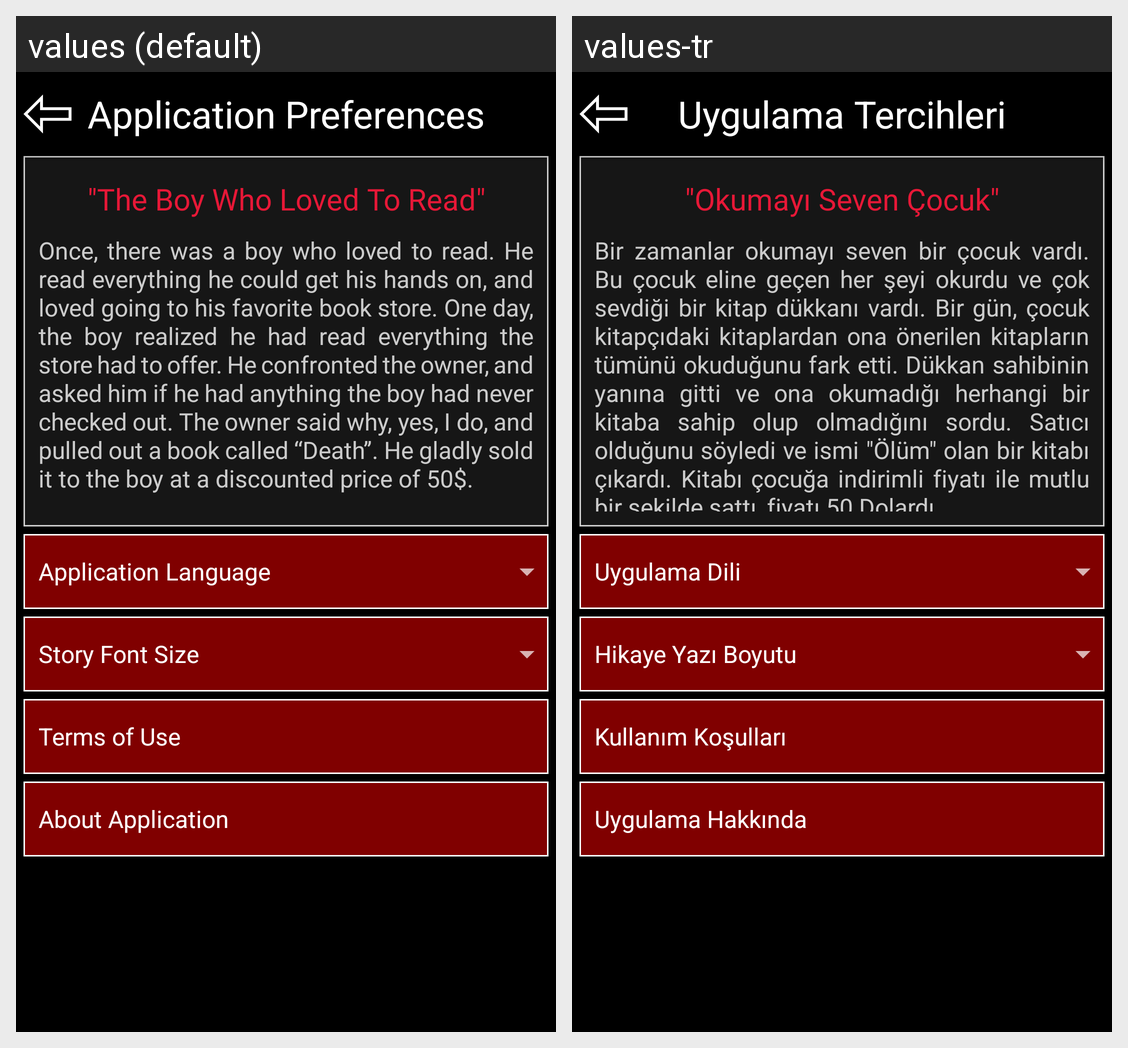

This grid shows one Android layout under two languages. Give, for every string resource on the screen, its name, the default text and each shown locale's text.
Android screen res/layout/activity_pref.xml rendered under 2 locales, left to right: values (default), values-tr. Device: Nexus 5 (rendered at 1080×1920; each locale shown at half size, 540×960, under a caption strip naming it); theme AppTheme.
Strings drawn on this screen, with the default value and each locale's value (text and hints the layout hard-codes, and strings that could not be matched under every locale, appear in the picture but are not listed):

App_Prefs_Title
  values: Application Preferences
  values-tr: Uygulama Tercihleri

App_Prefs_Sample_Title
  values: "The Boy Who Loved To Read"
  values-tr: "Okumayı Seven Çocuk"

App_Prefs_Sample_Content
  values: Once, there was a boy who loved to read. He read everything he could get his hands on, and loved going to his favorite book store. One day, the boy realized he had read everything the store had to offer. He confronted the owner, and asked him if he had anything the boy had never checked out. The owner said why, yes, I do, and pulled out a book called “Death”. He gladly sold it to the boy at a …[clipped]
  values-tr: Bir zamanlar okumayı seven bir çocuk vardı. Bu çocuk eline geçen her şeyi okurdu ve çok sevdiği bir kitap dükkanı vardı. Bir gün, çocuk kitapçıdaki kitaplardan ona önerilen kitapların tümünü okuduğunu fark etti. Dükkan sahibinin yanına gitti ve ona okumadığı herhangi bir kitaba sahip olup olmadığını sordu. Satıcı olduğunu söyledi ve ismi "Ölüm" olan bir kitabı çıkardı. Kitabı çocuğa indirimli …[clipped]

App_Prefs_Language
  values: Application Language
  values-tr: Uygulama Dili

App_Prefs_Font_Size
  values: Story Font Size
  values-tr: Hikaye Yazı Boyutu

Terms_Title
  values: Terms of Use
  values-tr: Kullanım Koşulları

About_Title
  values: About Application
  values-tr: Uygulama Hakkında
